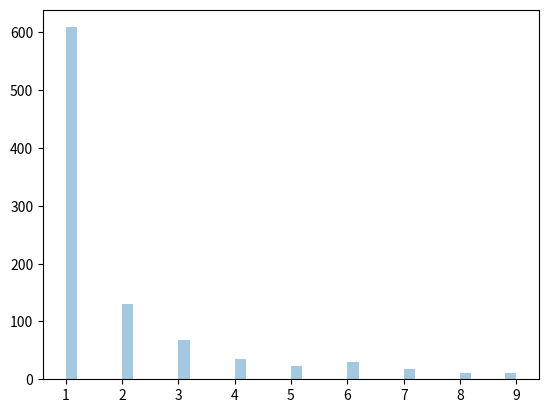

Python code for this plot:
# #Exponential dist -> it describe the time . exponential define the time event of next data ie.success rate
# #parameters->scale()->inverse of rate,size
# #Here We will draw a sample for exponential dist with the 2.0 scale and 2*3 size.
# from numpy import random
# [redacted]
# print(kirat)
#
# #Visualization
# from numpy import random
# import matplotlib.pyplot as plt
# import seaborn as sns
# sns.distplot(random.exponential(size=1000),hist=False)
# plt.show()
# #Poisson describe that ki koi bhi evevnt kitne time period ke liye huya hoega.
# #Exponential describe the time period between two period.
#*******************************Video 26****************************************
#Numpy CHISQUARE Distribution
#IT is basically use as a basis to verify the hypothesis.
#param(df(degree of freedom),size
#sample of chi square with df 2 and size 2*3
# from numpy import random
# [redacted]
# print(kirat)
# #Visualization of ChiSquare
# from numpy import random
# import matplotlib.pyplot as plt
# import seaborn as sns
# sns.distplot(random.chisquare(df=2,size=150),hist=False)
# plt.show()
#********************************RAYLEIGH DISTRIBUTION***********************************
#Rayleigh Distribution->used for signal processing
#param-(scale-how flat the distribution is default-1.0,known as standard distribution),size
#sample 2.0 with size 2*3
# from numpy import random
# x=random.rayleigh(scale=2,size=(2*3))
# print(x)
# #VIsualization of Raylist
# from numpy import random
# import matplotlib.pyplot as plt
# import seaborn as sns
# sns.distplot(random.rayleigh(size=1000),hist=False)
# plt.show()
#***********************************PARETO DISTRIBUTION*************************************
#80:20 ->law 20 % factor cost and the 80% outcome cause -> 20 % mehnnet 80% result deti haa.
# 20% inverstment 80% result deti haa
#para>a(shape,sample),size
#Sample of pareto distribution
#shape 2 ans size 2*3
# from numpy import random
# [redacted]
# print(kirat)
# #VISUALIZATION
# from numpy import random
# import matplotlib.pyplot as plt
# import seaborn as sns
# sns.distplot(random.pareto(a=2,size=1000),kde=False)
# plt.show()
#***********************************ZIPF Distribution*************************************************
#zipf law-> it means that number of times, koi bhi term kitne bar occur hot ahaa usko zipf law kehte haa.
#Its defination is like common word in english occur nearly times as of the most hindi words
# para->a(dist para),size
#Sa,ple for zipdist a=2 size(2*3)
# from numpy import random
# x=random.zipf(size=(2,3),a=2)
# print(x)
#VISUALIZATION OF ZIPF
from numpy import random
import matplotlib.pyplot as plt
import seaborn as sns
x=random.zipf(a=2,size=1000)
sns.distplot(x[x<10],kde=False)
plt.show()
